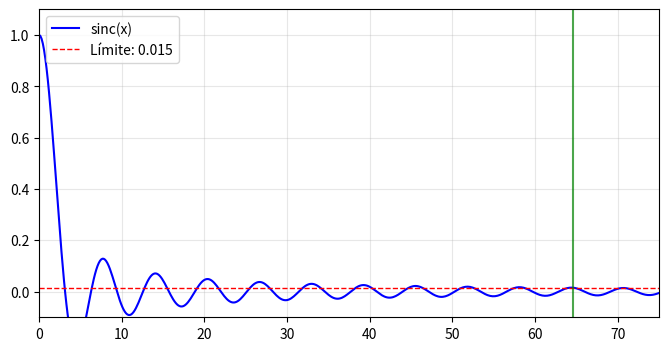

Generate this figure with matplotlib:
import numpy as np
import matplotlib.pyplot as plt
import matplotlib.animation as animation
from matplotlib.animation import PillowWriter

# Configuración para máxima velocidad
plt.rcParams['animation.ffmpeg_path'] = 'ffmpeg'  # Asegúrate de tener FFmpeg instalado

# Función sinc optimizada
def sinc(x):
    return np.where(x != 0, np.sin(x)/x, 1.0)

# Parámetros optimizados
limite = 0.015
incremento = 0.05  # Incremento más grande para menos iteraciones
punto = 1.0

# Búsqueda optimizada
puntos = []
while True:
    if all(abs(sinc(punto + incremento * j)) < limite for j in range(100)):
        x_limite = punto
        break
    puntos.append(punto)
    punto += incremento

print(f"Punto encontrado: x = {x_limite:.2f} (en {len(puntos)} iteraciones)")

# Datos para el gráfico (solo zona relevante)
x_max = max(75, x_limite + 10)
dominio = np.linspace(0, x_max, 500)
imagen = sinc(dominio)

# Configuración del gráfico simplificada
fig, ax = plt.subplots(figsize=(8, 4), dpi=100)
ax.plot(dominio, imagen, 'b-', lw=1.5, label='sinc(x)')
ax.axhline(limite, color='r', linestyle='--', lw=1, label=f'Límite: {limite}')
line_vert = ax.axvline(0, color='g', linestyle='-', lw=1.5, alpha=0.7)
ax.grid(True, alpha=0.3)
ax.legend()
ax.set_xlim(0, x_max)
ax.set_ylim(-0.1, 1.1)

# Animación optimizada
def update(i):
    if i < len(puntos):
        x = puntos[i]
    else:
        x = x_limite
    line_vert.set_xdata([x, x])
    
    # Marcar el punto final
    if i == len(puntos):
        ax.plot(x, sinc(x), 'ro', ms=6)
        ax.text(x, 0.5, f' x = {x:.1f}', color='r', va='center')
    
    return line_vert,

skip = max(1, len(puntos)//100) 
ani = animation.FuncAnimation(
    fig, update, frames=range(0, len(puntos)+1, skip),
    interval=30, blit=True, repeat=False
)

# Guardar GIF optimizado
try:
    writer = PillowWriter(fps=20, bitrate=1800)
    ani.save('Ejercicio3.gif', writer=writer, dpi=100)
    print("¡GIF rápido generado: 'Ejercicio3.gif'!")
except Exception as e:
    print(f"Error: {e}")

plt.close()  
